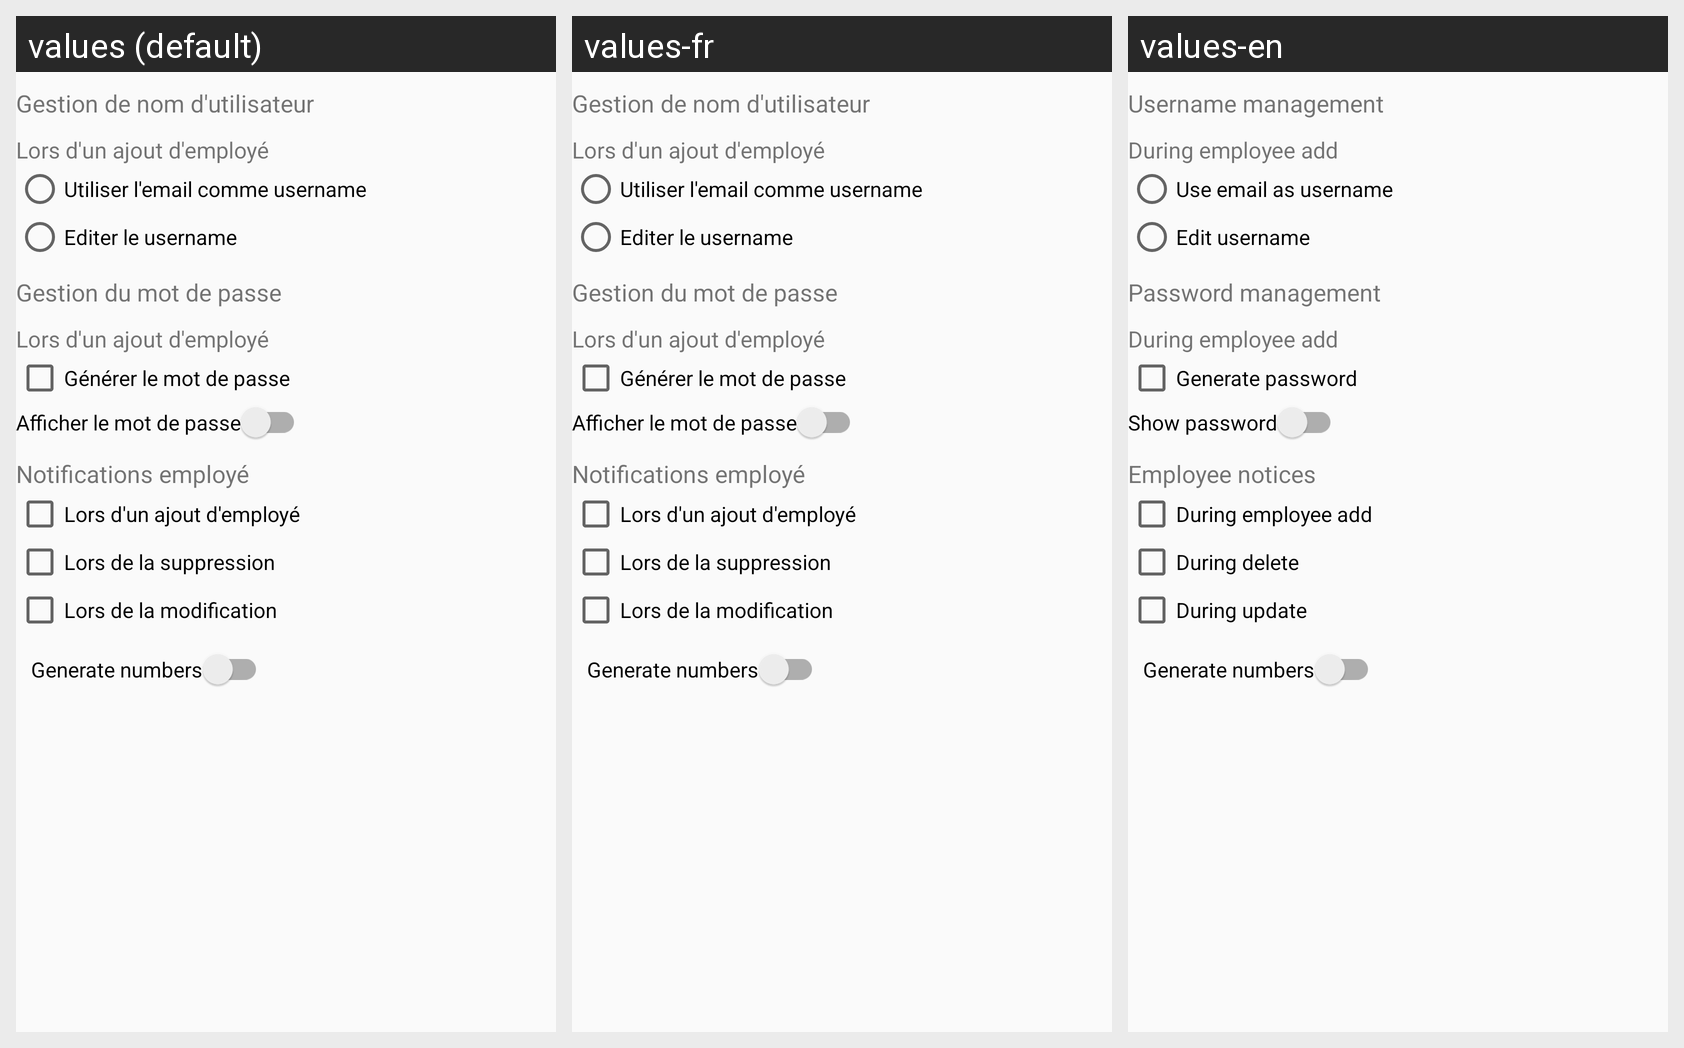

Locale-by-locale string values for the Android screen shown in this grid:
Android screen res/layout/activity_manage_username.xml rendered under 3 locales, left to right: values (default), values-fr, values-en. Device: Nexus 5 (rendered at 1080×1920; each locale shown at half size, 540×960, under a caption strip naming it); theme MyAppTheme.
Strings drawn on this screen, with the default value and each locale's value (text and hints the layout hard-codes, and strings that could not be matched under every locale, appear in the picture but are not listed):

manage_username
  values: Gestion de nom d'utilisateur
  values-fr: Gestion de nom d'utilisateur
  values-en: Username management

during_add
  values: Lors d'un ajout d'employé
  values-fr: Lors d'un ajout d'employé
  values-en: During employee add

mail_as_username
  values: Utiliser l'email comme username
  values-fr: Utiliser l'email comme username
  values-en: Use email as username

edit_username
  values: Editer le username
  values-fr: Editer le username
  values-en: Edit username

manage_password
  values: Gestion du mot de passe
  values-fr: Gestion du mot de passe
  values-en: Password management

during_emp_add
  values: Lors d'un ajout d'employé
  values-fr: Lors d'un ajout d'employé
  values-en: During employee add

generate_password
  values: Générer le mot de passe
  values-fr: Générer le mot de passe
  values-en: Generate password

show_password
  values: Afficher le mot de passe
  values-fr: Afficher le mot de passe
  values-en: Show password

emp_not
  values: Notifications employé
  values-fr: Notifications employé
  values-en: Employee notices

during_delete
  values: Lors de la suppression
  values-fr: Lors de la suppression
  values-en: During delete

during_update
  values: Lors de la modification
  values-fr: Lors de la modification
  values-en: During update

generate_number
  values: Generate numbers
  values-fr: Generate numbers  [not translated; the default value is used]
  values-en: Generate numbers  [not translated; the default value is used]
